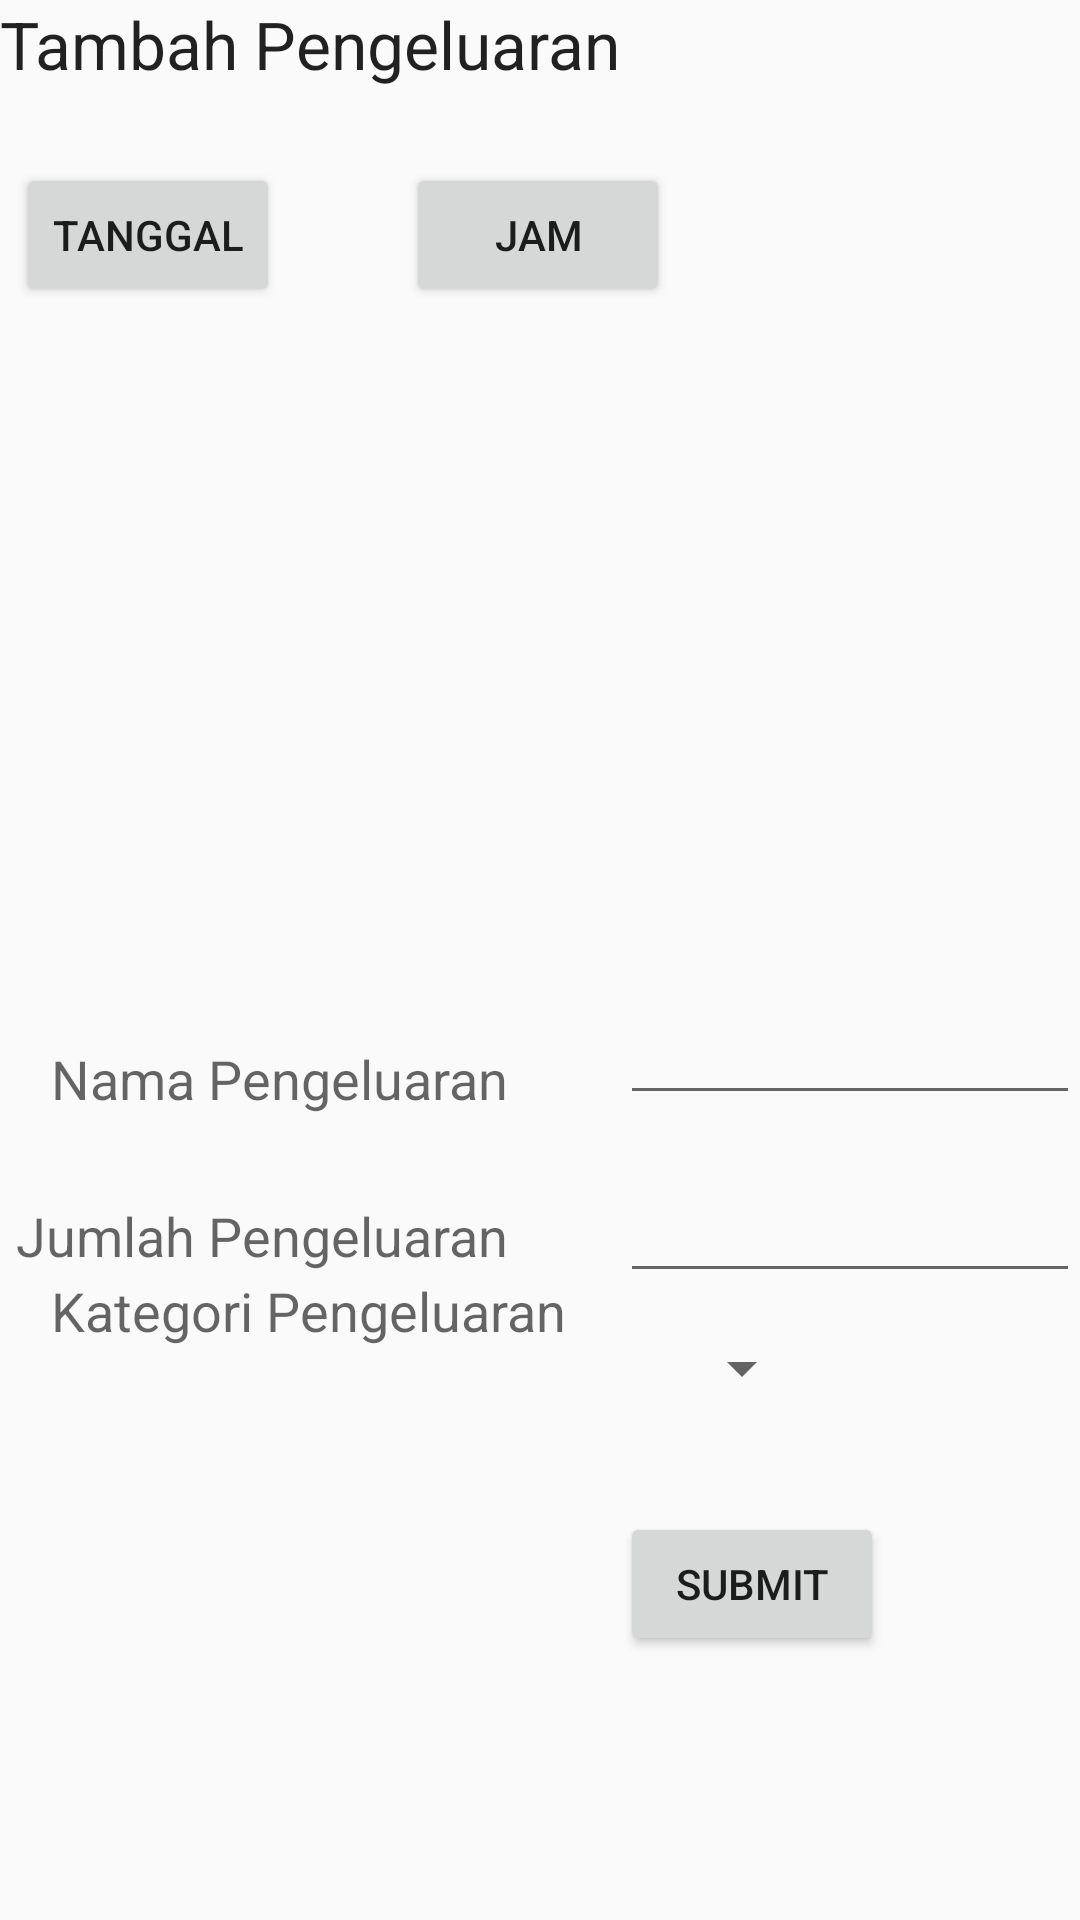

Reconstruct the res/layout file that produces this screen, plus the resources it refers to.
<!-- AndroidManifest.xml: application theme AppTheme -->
<!-- res/layout/menu_pengeluaran.xml -->
<?xml version="1.0" encoding="utf-8"?>
<RelativeLayout xmlns:android="http://schemas.android.com/apk/res/android"
    xmlns:tools="http://schemas.android.com/tools"
    android:layout_width="match_parent"
    android:layout_height="match_parent"
    android:orientation="vertical" >

    <TextView
        android:id="@+id/textView1"
        android:layout_width="wrap_content"
        android:layout_height="wrap_content"
        android:text="Tambah Pengeluaran"
        android:textAppearance="?android:attr/textAppearanceLarge" />

    <Button
        android:id="@+id/jamButton"
        android:layout_width="wrap_content"
        android:layout_height="wrap_content"
        android:layout_alignBaseline="@+id/dateButton"
        android:layout_alignBottom="@+id/dateButton"
        android:layout_marginLeft="42dp"
        android:layout_toRightOf="@+id/dateButton"
        android:text="Jam" />

    <Button
        android:id="@+id/submitPengeluaran"
        android:layout_width="wrap_content"
        android:layout_height="wrap_content"
        android:layout_alignParentBottom="true"
        android:layout_marginBottom="88dp"
        android:layout_toRightOf="@+id/textView1"
        android:text="Submit" />

    <EditText
        android:id="@+id/jumlahPengeluaran"
        android:layout_width="168dp"
        android:layout_height="wrap_content"
        android:layout_alignBaseline="@+id/textView2"
        android:layout_alignBottom="@+id/textView2"
        android:layout_alignParentRight="true"
        android:layout_toRightOf="@+id/textView1"
        android:ems="10"
        android:inputType="numberSigned" />

    <Button
        android:id="@+id/dateButton"
        android:layout_width="wrap_content"
        android:layout_height="wrap_content"
        android:layout_alignLeft="@+id/textView2"
        android:layout_below="@+id/textView1"
        android:layout_marginTop="25dp"
        android:text="Tanggal" />

    <Spinner
        android:id="@+id/spinnerKategoriPengeluaran"
        android:layout_width="wrap_content"
        android:layout_height="wrap_content"
        android:layout_alignBaseline="@+id/textView3"
        android:layout_alignBottom="@+id/textView3"
        android:layout_toRightOf="@+id/jamButton"
        tools:listitem="@android:layout/simple_spinner_dropdown_item" />

    <TextView
        android:id="@+id/textView3"
        android:layout_width="wrap_content"
        android:layout_height="wrap_content"
        android:layout_above="@+id/submitPengeluaran"
        android:layout_alignParentLeft="true"
        android:layout_marginBottom="55dp"
        android:layout_marginLeft="17dp"
        android:text="Kategori Pengeluaran"
        android:textAppearance="?android:attr/textAppearanceMedium" />

    <EditText
        android:id="@+id/namaPengeluaran"
        android:layout_width="wrap_content"
        android:layout_height="wrap_content"
        android:layout_above="@+id/jumlahPengeluaran"
        android:layout_alignLeft="@+id/jumlahPengeluaran"
        android:layout_marginBottom="18dp"
        android:ems="10" />

    <TextView
        android:id="@+id/textView4"
        android:layout_width="wrap_content"
        android:layout_height="wrap_content"
        android:layout_alignBottom="@+id/namaPengeluaran"
        android:layout_alignLeft="@+id/textView3"
        android:text="Nama Pengeluaran"
        android:textAppearance="?android:attr/textAppearanceMedium" />

    <TextView
        android:id="@+id/textView2"
        android:layout_width="wrap_content"
        android:layout_height="wrap_content"
        android:layout_above="@+id/spinnerKategoriPengeluaran"
        android:layout_alignRight="@+id/textView4"
        android:layout_marginBottom="20dp"
        android:text="Jumlah Pengeluaran"
        android:textAppearance="?android:attr/textAppearanceMedium" />

</RelativeLayout>
<!-- resources referenced by this layout -->
<resources>
  <style name="AppTheme" parent="AppBaseTheme">
          
      </style>
  <style name="AppBaseTheme" parent="Theme.AppCompat.Light">
          
      </style>
</resources>
